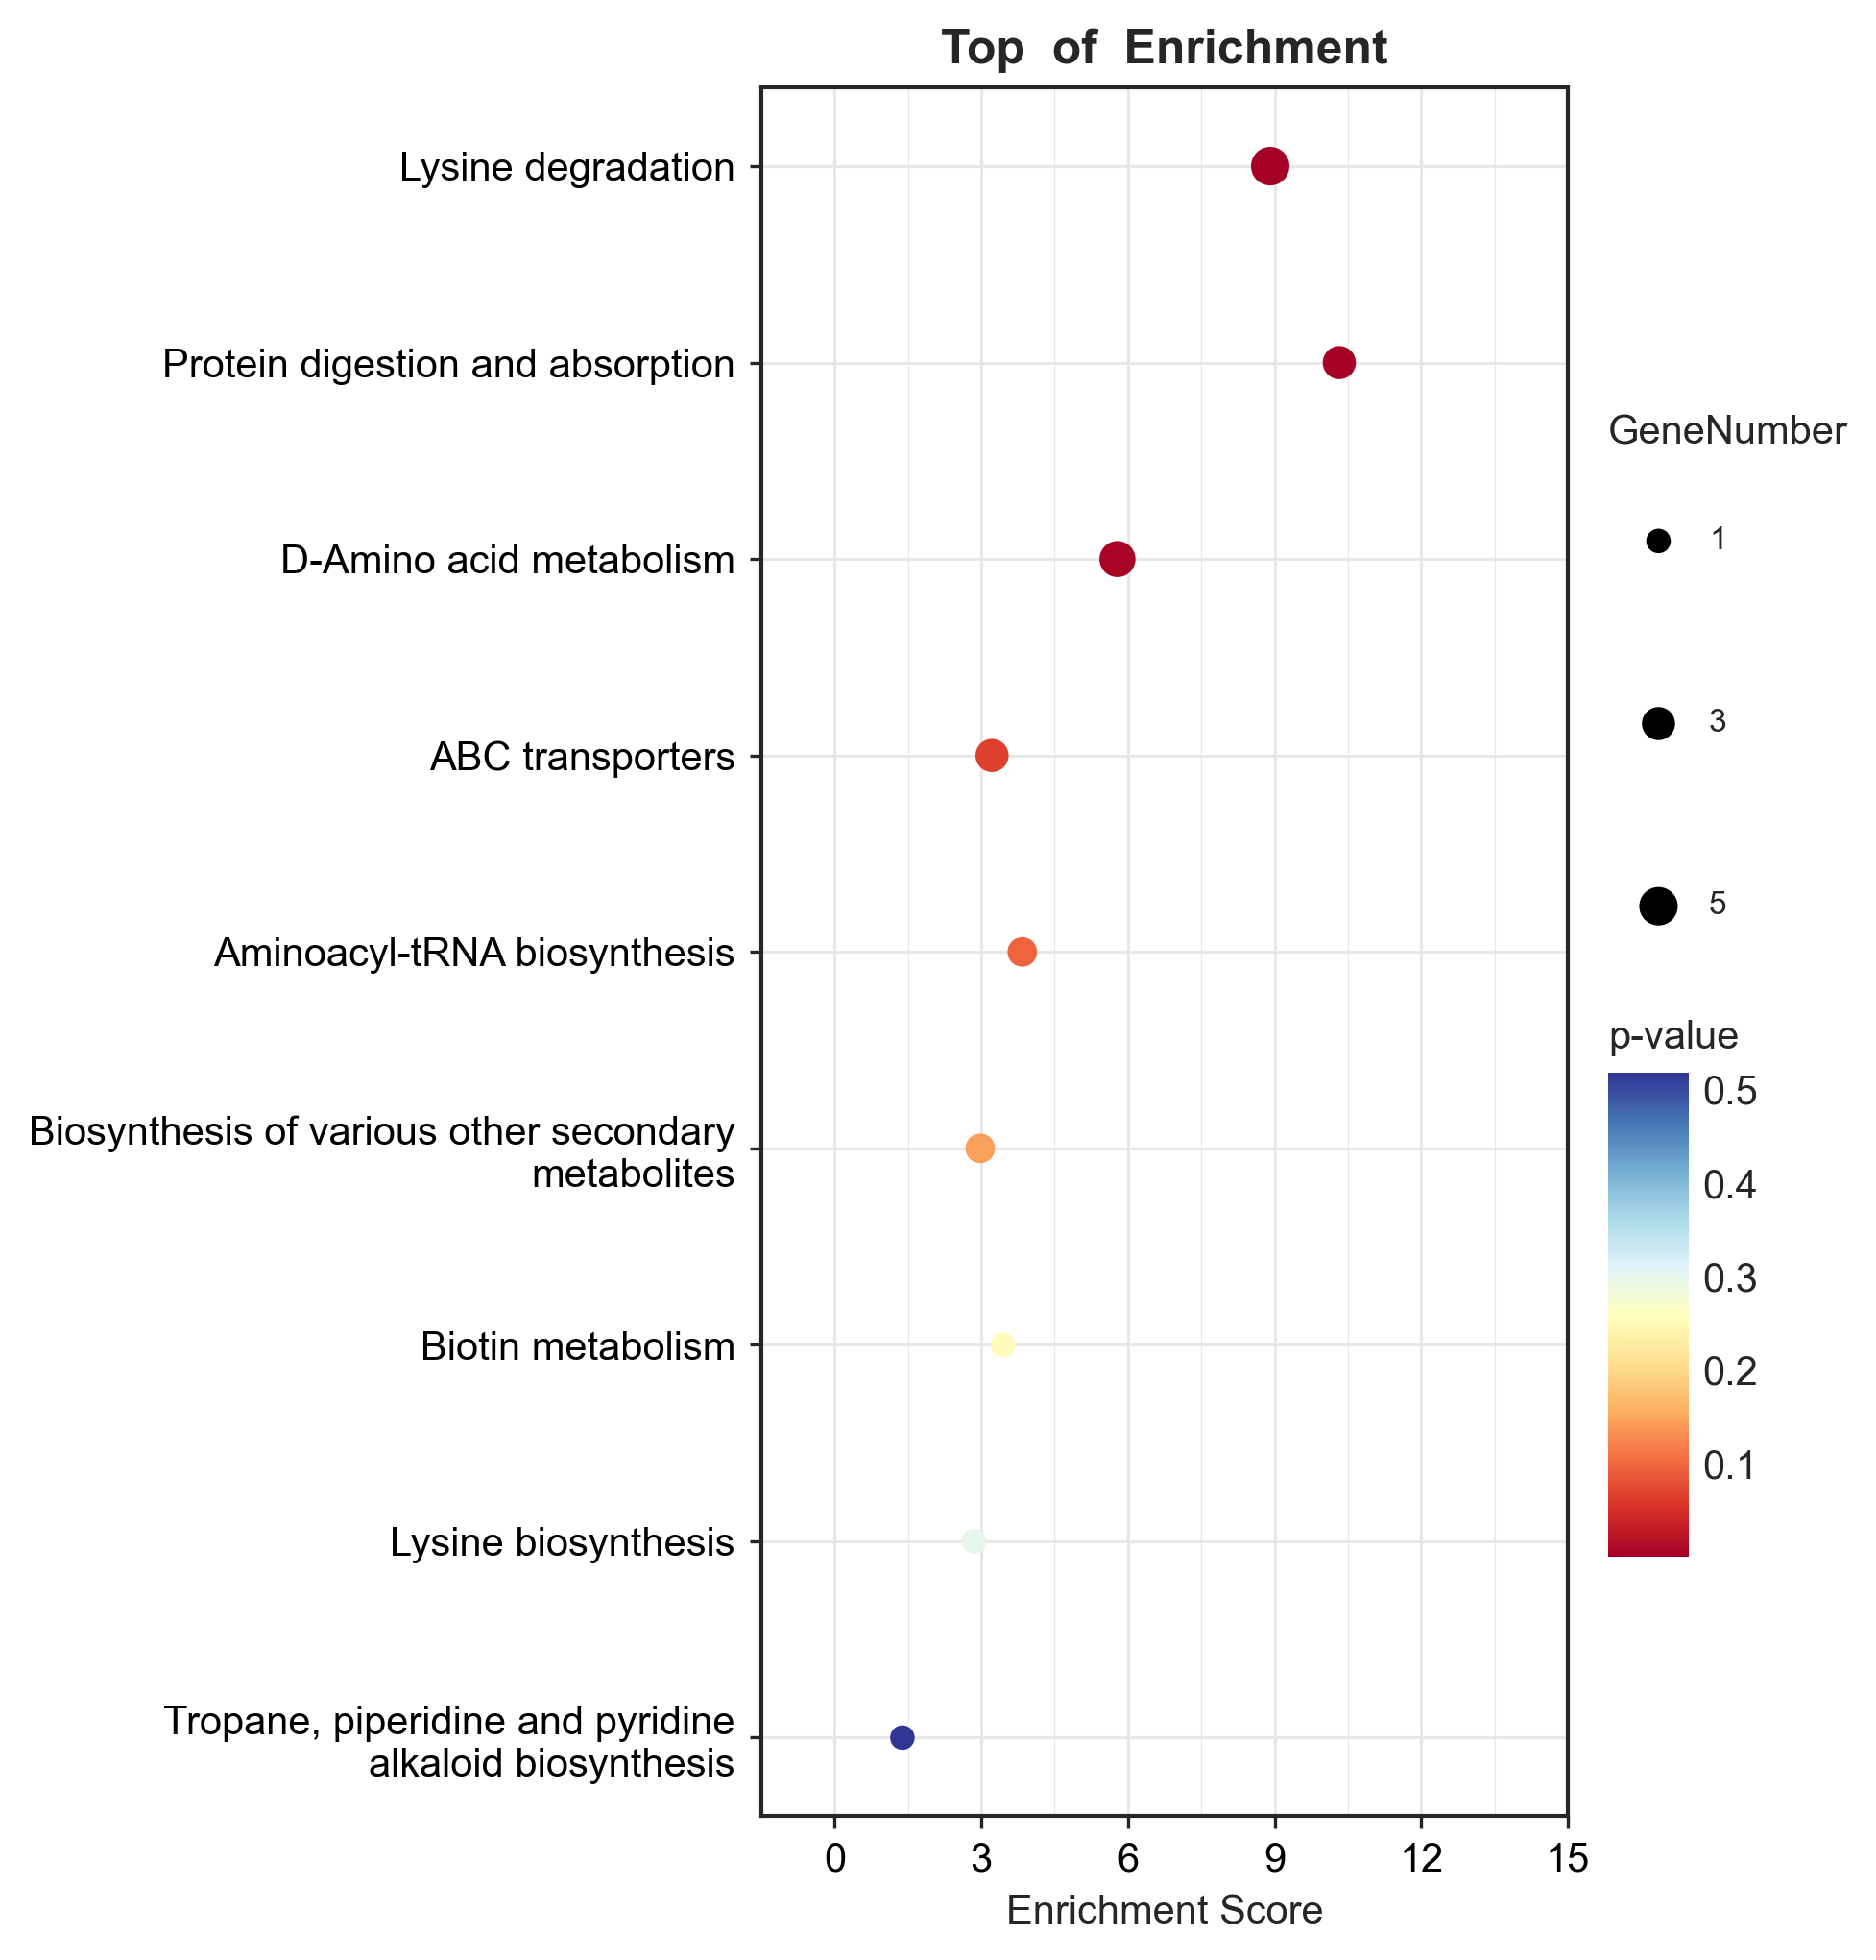

Source data for this figure (header and first rows):
id, Classification_level1, Classification_level2, Term, ListHits, ListTotal, PopHits, PopTotal, p-value, q-value, Enrichment_score, Substances
ko00310, Metabolism, Amino acid metabolism, Lysine degradation, 5, 63, 56, 6288, 0.0002216, 0.00328, 8.912, C00037,C00047,C01186,C02727,C03793
ko04974, Organismal Systems, Digestive system, Protein digestion and absorption, 3, 63, 29, 6288, 0.002909, 0.02532, 10.33, C00037,C00047,C00483
ko00470, Metabolism, Metabolism of other amino acids, D-Amino acid metabolism, 4, 63, 69, 6288, 0.004863, 0.03161, 5.786, C00037,C00047,C00624,C05942
ko02010, Environmental Information Processing, Membrane transport, ABC transporters, 3, 63, 93, 6288, 0.0659, 0.1738, 3.22, C00031,C00047,C00794
ko00970, Genetic Information Processing, Translation, Aminoacyl-tRNA biosynthesis, 2, 63, 52, 6288, 0.09525, 0.197, 3.839, C00037,C00047
ko00997, Metabolism, Biosynthesis of other secondary metaboli…, Biosynthesis of various other secondary …, 2, 63, 67, 6288, 0.1447, 0.2433, 2.979, C00047,C00085
ko00780, Metabolism, Metabolism of cofactors and vitamins, Biotin metabolism, 1, 63, 29, 6288, 0.2537, 0.3294, 3.442, C00047
ko00300, Metabolism, Amino acid metabolism, Lysine biosynthesis, 1, 63, 35, 6288, 0.2977, 0.3766, 2.852, C00047
ko00960, Metabolism, Biosynthesis of other secondary metaboli…, Tropane, piperidine and pyridine alkaloi…, 1, 63, 72, 6288, 0.5177, 0.5396, 1.386, C00047
